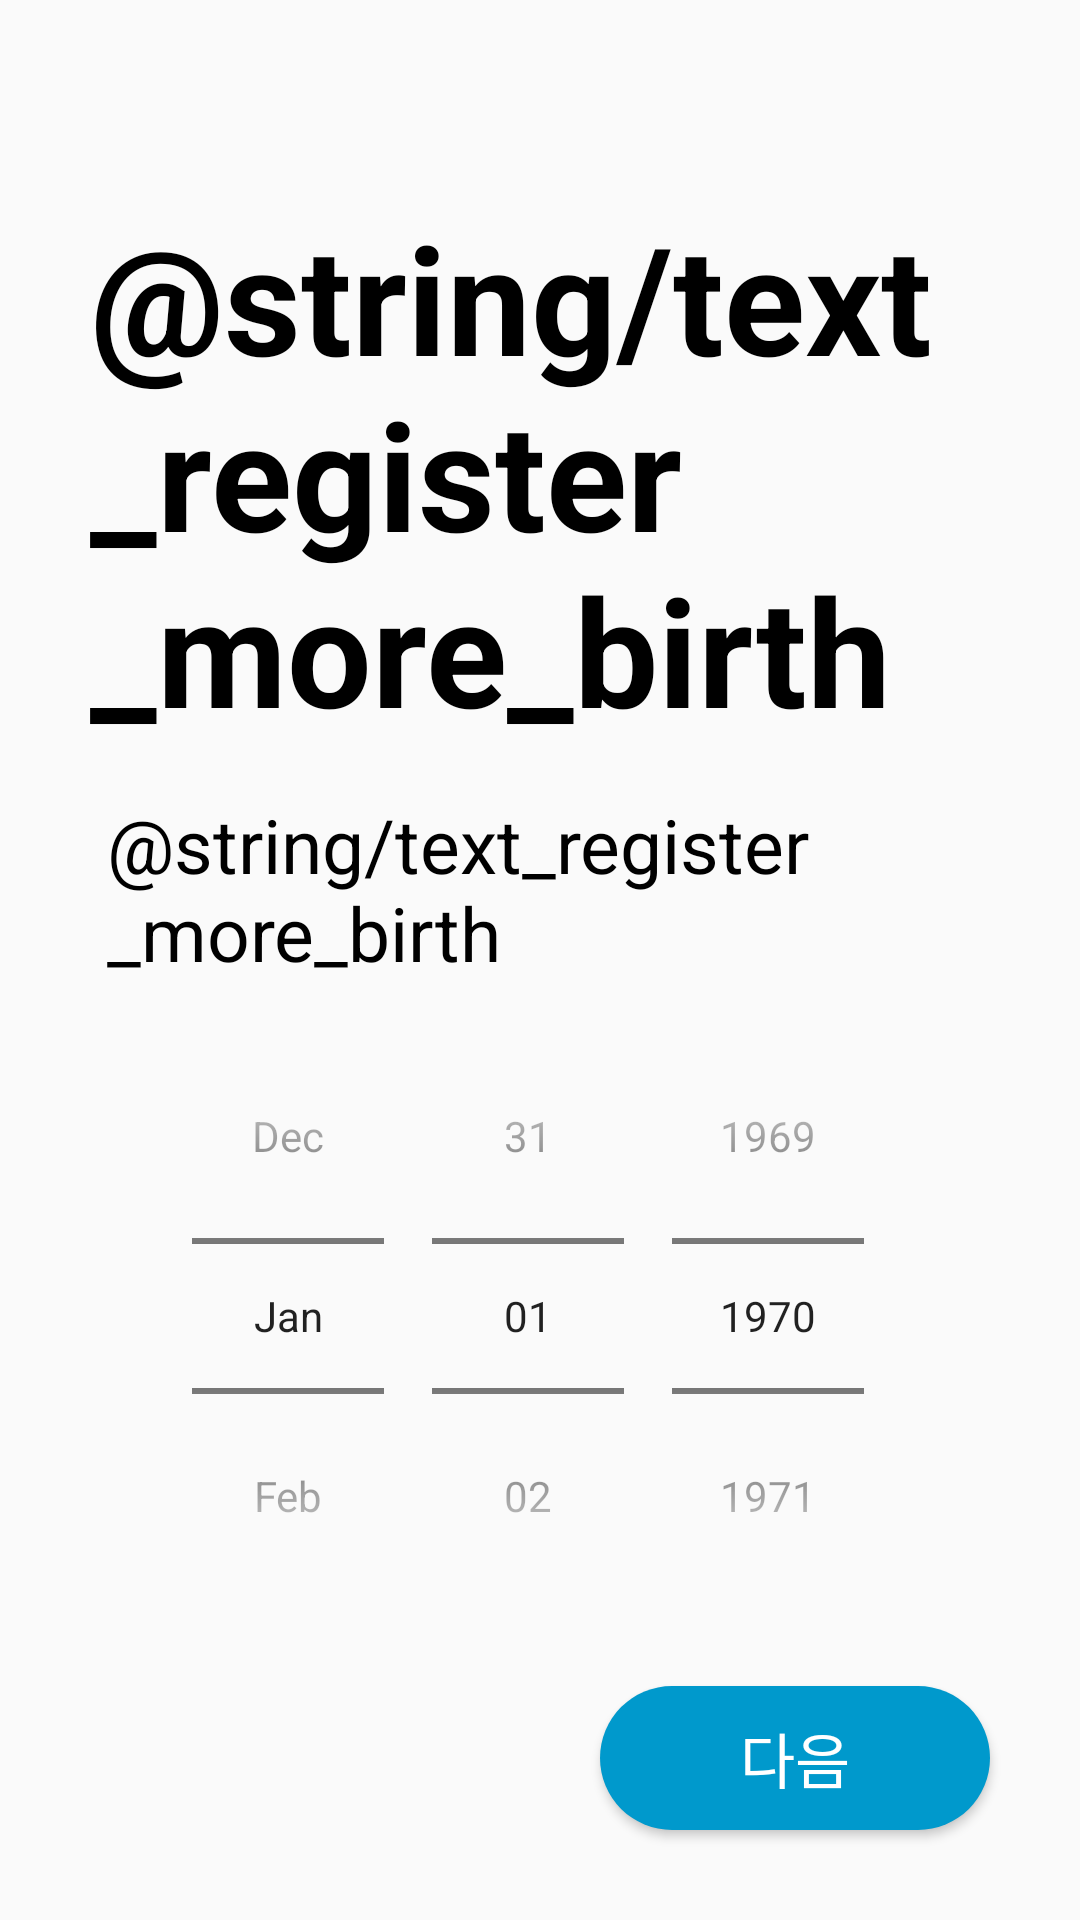

Reconstruct the res/layout file that produces this screen, plus the resources it refers to.
<!-- AndroidManifest.xml: application theme Theme.AppCompat.Light.NoActionBar -->
<!-- res/layout/activity_register_more.xml -->
<?xml version="1.0" encoding="utf-8"?>
<android.support.constraint.ConstraintLayout xmlns:android="http://schemas.android.com/apk/res/android"
    xmlns:app="http://schemas.android.com/apk/res-auto"
    xmlns:tools="http://schemas.android.com/tools"
    android:layout_width="match_parent"
    android:layout_height="match_parent"
    tools:context=".RegisterMoreActivity">

    <ScrollView
        android:layout_width="match_parent"
        android:layout_height="wrap_content"
        android:orientation="vertical"
        app:layout_constraintBottom_toBottomOf="parent"
        app:layout_constraintTop_toTopOf="parent"
        android:layout_marginBottom="30dp">

        <LinearLayout
            android:layout_width="match_parent"
            android:layout_height="wrap_content"
            android:layout_marginTop="8dp"
            android:layout_marginBottom="8dp"
            android:orientation="vertical">

            <TextView
                android:layout_width="wrap_content"
                android:layout_height="wrap_content"
                android:layout_marginStart="@dimen/marginStart_title"
                android:layout_marginBottom="15dp"
                android:text="@string/text_register_more_birth"
                android:textColor="@android:color/black"
                android:textSize="@dimen/textSize_title"
                android:textStyle="bold"/>

            <LinearLayout
                android:layout_width="match_parent"
                android:layout_height="wrap_content"
                android:layout_marginStart="25dp"
                android:layout_marginEnd="25dp"
                android:orientation="vertical">

                <LinearLayout
                    android:layout_width="match_parent"
                    android:layout_height="wrap_content"
                    android:layout_marginBottom="@dimen/marginBottom_text_above_rounded_rectangle"
                    android:orientation="horizontal">

                    <TextView
                        android:id="@+id/show_date"
                        android:layout_width="wrap_content"
                        android:layout_height="wrap_content"
                        android:layout_marginStart="@dimen/marginStart_text_above_rounded_rectangle"
                        android:text="@string/text_register_more_birth"
                        android:textColor="@android:color/black"
                        android:textSize="25sp" />

                    <View
                        android:layout_width="0dp"
                        android:layout_height="0dp"
                        android:layout_weight="1"/>

                    <TextView
                        android:id="@+id/invalid_birth"
                        android:layout_width="wrap_content"
                        android:layout_height="wrap_content"
                        android:layout_gravity="center"
                        android:textColor="@color/colorRed"
                        android:text="@string/error_invalid_birth"
                        android:textSize="13sp"/>

                </LinearLayout>

                <DatePicker
                    android:id="@+id/date_picker"
                    android:layout_width="wrap_content"
                    android:layout_height="wrap_content"
                    android:calendarViewShown="false"
                    android:datePickerMode="spinner"
                    android:layout_gravity="center"/>

            </LinearLayout>

        </LinearLayout>

    </ScrollView>

    <Button
        android:id="@+id/next"
        android:layout_width="130dp"
        android:layout_height="wrap_content"
        android:layout_marginEnd="30dp"
        android:layout_marginBottom="30dp"
        android:background="@drawable/shape_button_accent"
        android:text="@string/action_next"
        android:textColor="@color/colorWhite"
        android:textSize="20sp"
        app:layout_constraintBottom_toBottomOf="parent"
        app:layout_constraintRight_toRightOf="parent"/>

</android.support.constraint.ConstraintLayout>
<!-- resources referenced by this layout -->
<resources>
  <color name="colorRed">#FF0000</color>
  <color name="colorWhite">#FFFFFF</color>
  <dimen name="marginBottom_text_above_rounded_rectangle">5dp</dimen>
  <dimen name="marginStart_text_above_rounded_rectangle">10.5dp</dimen>
  <dimen name="marginStart_title">30dp</dimen>
  <dimen name="textSize_title">50sp</dimen>
  <!-- drawable shape_button_accent (drawable) -->
  <?xml version="1.0" encoding="utf-8"?>
  <shape
      xmlns:android="http://schemas.android.com/apk/res/android"
      android:shape="rectangle"
      android:padding="10dp">
      <solid
          android:color="@android:color/holo_blue_dark"/>
      <corners
          android:bottomRightRadius="40dp"
          android:bottomLeftRadius="40dp"
          android:topLeftRadius="40dp"
          android:topRightRadius="40dp"/>
  </shape>
  <string name="action_next">다음</string>
</resources>
